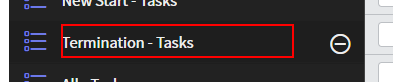
Task: General ServiceDesk automation
Workflow: SNow_Navigateto_TerminationTasks

Step 1: click on the element 'Termination - Tasks' in window '* | ServiceNow' (chrome.exe)
